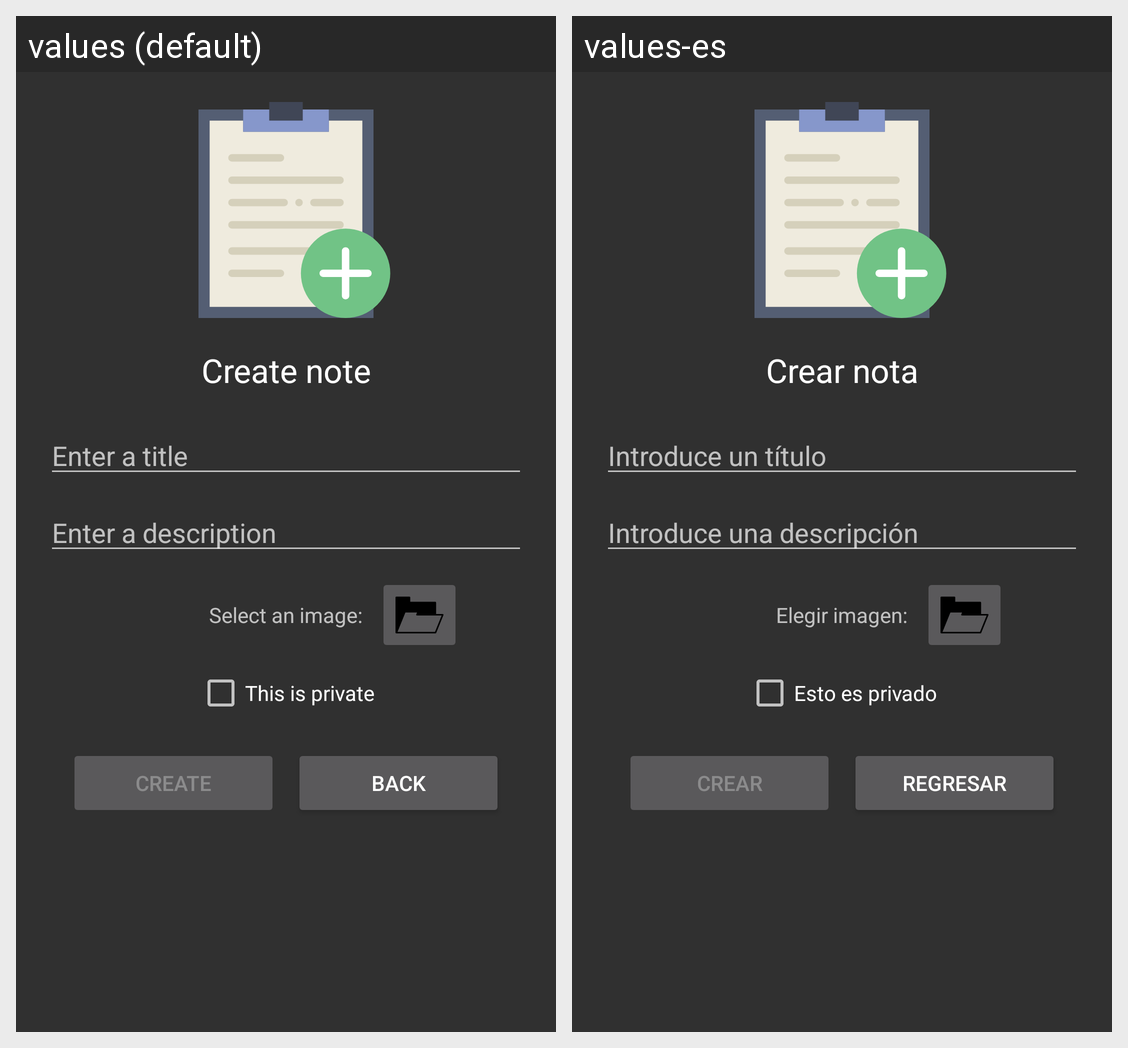

The Android screen above is rendered under two locales of the same app. Produce the string resources it draws, with the default and per-locale values.
Android screen res/layout/activity_note.xml rendered under 2 locales, left to right: values (default), values-es. Device: Nexus 5 (rendered at 1080×1920; each locale shown at half size, 540×960, under a caption strip naming it); theme DefaultTheme.
Strings drawn on this screen, with the default value and each locale's value (text and hints the layout hard-codes, and strings that could not be matched under every locale, appear in the picture but are not listed):

note_title
  values: Create note
  values-es: Crear nota

note_enter_title
  values: Enter a title
  values-es: Introduce un título

note_enter_description
  values: Enter a description
  values-es: Introduce una descripción

note_select_image
  values: Select an image:
  values-es: Elegir imagen:

note_is_public
  values: This is private
  values-es: Esto es privado

action_back
  values: Back
  values-es: Regresar

action_create
  values: Create
  values-es: Crear
